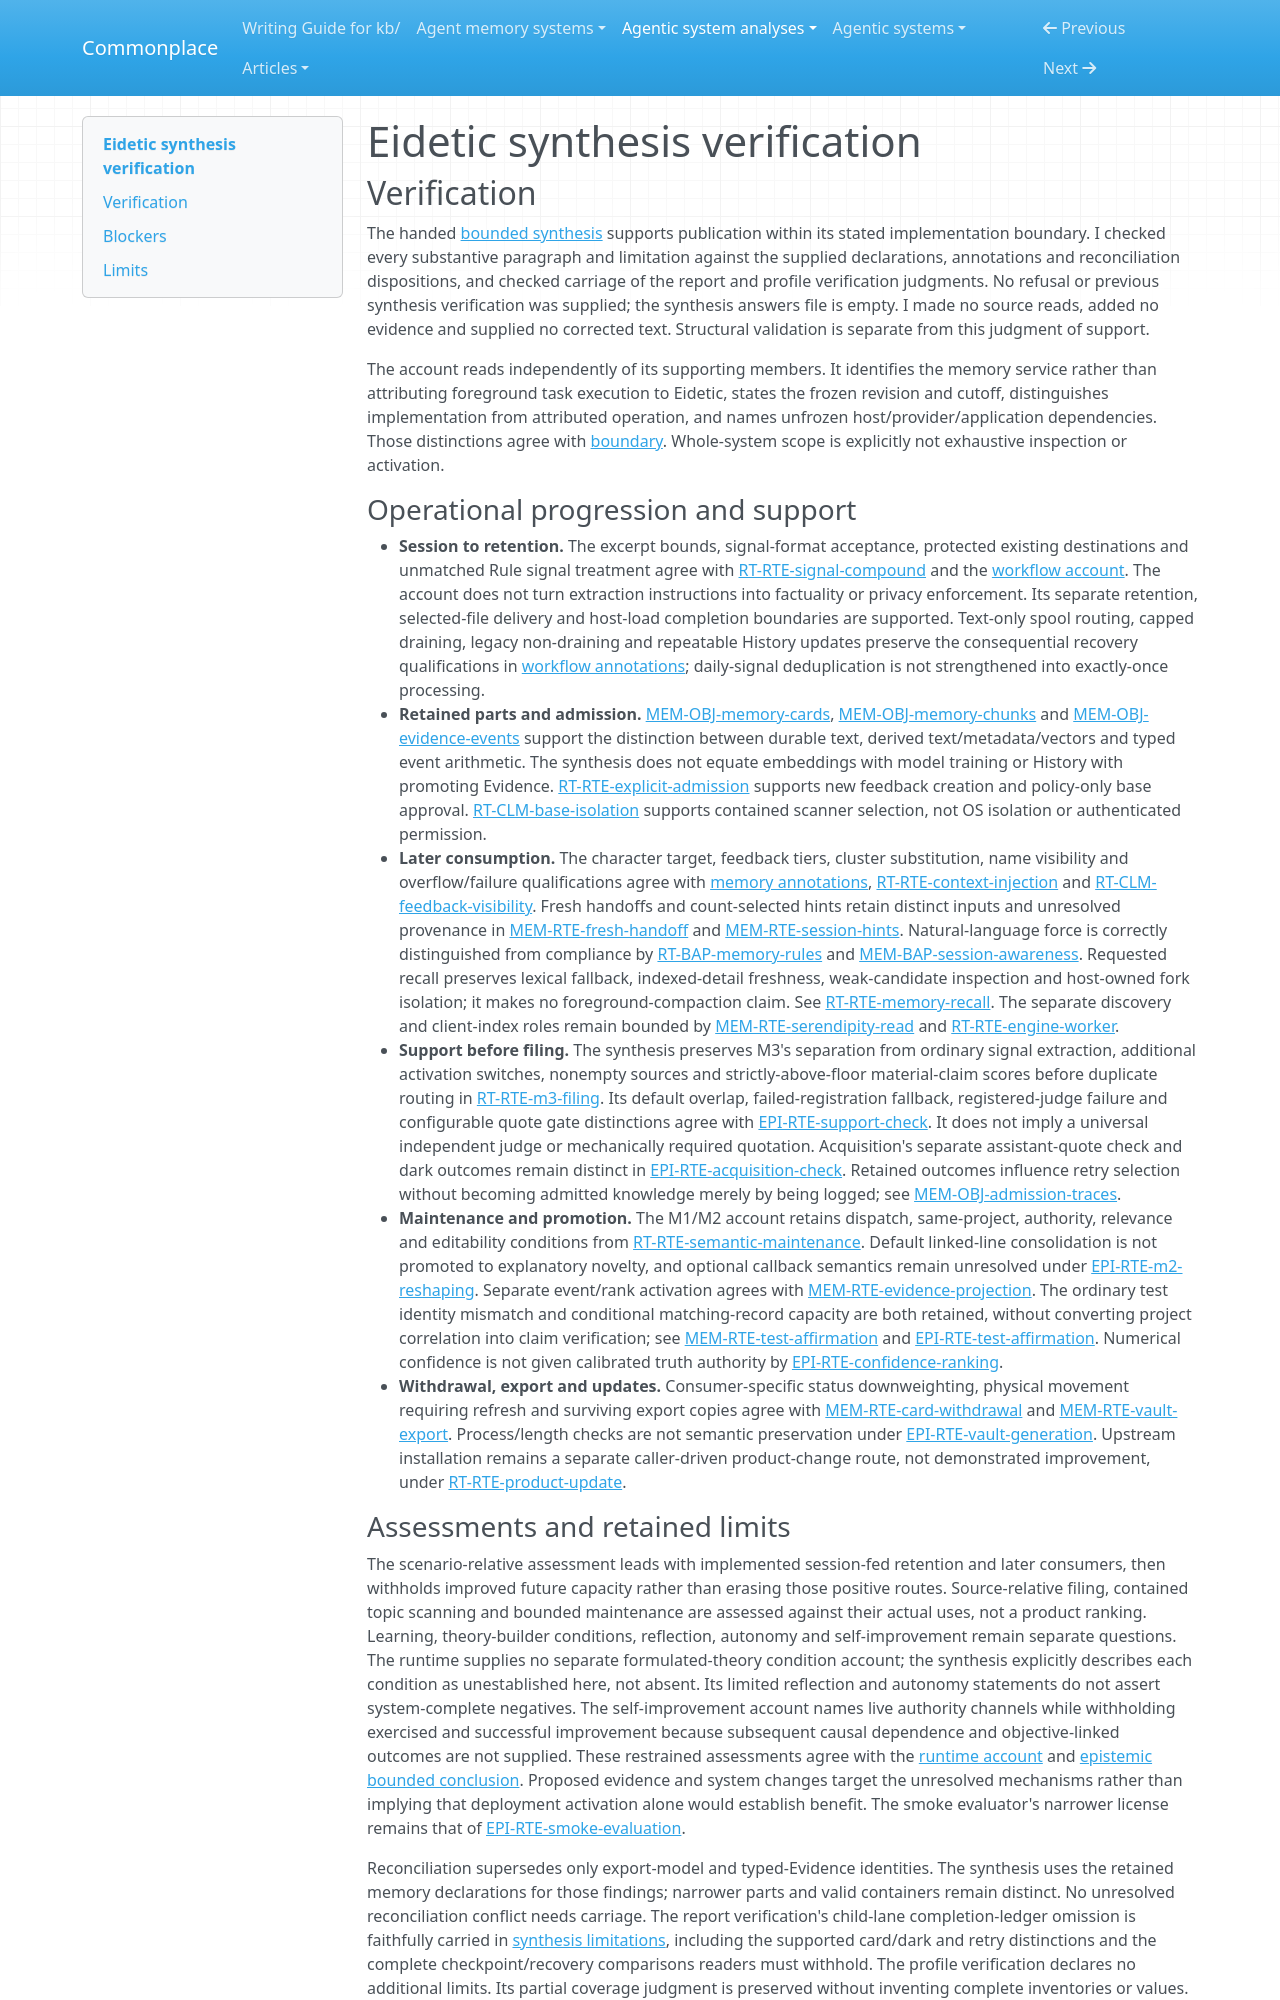

repository: zby/commonplace · page: agentic-system-analyses/retained/larikoz--eidetic/synthesis-verification/index.html · generator: mkdocs

---
type: agentic-system-analyses/types/agentic-system-verification.md
description: "Independent verification of Eidetic's public synthesis and carried limitations at commit 67506b62fdd0944c243537c3cb10938f7343b6b2."
run-id: AAS-2026-10-14-eidetic-0e54f3c114b3-01
reviewed-boundary: "67506b62fdd0944c243537c3cb10938f7343b6b2"
---

# Eidetic synthesis verification

## Verification

The handed [bounded synthesis](synthesis.md#bounded-synthesis) supports publication within its stated implementation boundary. I checked every substantive paragraph and limitation against the supplied declarations, annotations and reconciliation dispositions, and checked carriage of the report and profile verification judgments. No refusal or previous synthesis verification was supplied; the synthesis answers file is empty. I made no source reads, added no evidence and supplied no corrected text. Structural validation is separate from this judgment of support.

The account reads independently of its supporting members. It identifies the memory service rather than attributing foreground task execution to Eidetic, states the frozen revision and cutoff, distinguishes implementation from attributed operation, and names unfrozen host/provider/application dependencies. Those distinctions agree with [boundary](boundary.md#boundary-and-evidence). Whole-system scope is explicitly not exhaustive inspection or activation.

### Operational progression and support

- **Session to retention.** The excerpt bounds, signal-format acceptance, protected existing destinations and unmatched Rule signal treatment agree with [RT-RTE-signal-compound](runtime.md#rt-rte-signal-compound) and the [workflow account](workflow.md#workflow-account). The account does not turn extraction instructions into factuality or privacy enforcement. Its separate retention, selected-file delivery and host-load completion boundaries are supported. Text-only spool routing, capped draining, legacy non-draining and repeatable History updates preserve the consequential recovery qualifications in [workflow annotations](workflow.md#annotations); daily-signal deduplication is not strengthened into exactly-once processing.
- **Retained parts and admission.** [MEM-OBJ-memory-cards](memory.md#mem-obj-memory-cards), [MEM-OBJ-memory-chunks](memory.md#mem-obj-memory-chunks) and [MEM-OBJ-evidence-events](memory.md#mem-obj-evidence-events) support the distinction between durable text, derived text/metadata/vectors and typed event arithmetic. The synthesis does not equate embeddings with model training or History with promoting Evidence. [RT-RTE-explicit-admission](runtime.md#rt-rte-explicit-admission) supports new feedback creation and policy-only base approval. [RT-CLM-base-isolation](runtime.md#rt-clm-base-isolation) supports contained scanner selection, not OS isolation or authenticated permission.
- **Later consumption.** The character target, feedback tiers, cluster substitution, name visibility and overflow/failure qualifications agree with [memory annotations](memory.md#annotations), [RT-RTE-context-injection](runtime.md#rt-rte-context-injection) and [RT-CLM-feedback-visibility](runtime.md#rt-clm-feedback-visibility). Fresh handoffs and count-selected hints retain distinct inputs and unresolved provenance in [MEM-RTE-fresh-handoff](memory.md#mem-rte-fresh-handoff) and [MEM-RTE-session-hints](memory.md#mem-rte-session-hints). Natural-language force is correctly distinguished from compliance by [RT-BAP-memory-rules](runtime.md#rt-bap-memory-rules) and [MEM-BAP-session-awareness](memory.md#mem-bap-session-awareness). Requested recall preserves lexical fallback, indexed-detail freshness, weak-candidate inspection and host-owned fork isolation; it makes no foreground-compaction claim. See [RT-RTE-memory-recall](runtime.md#rt-rte-memory-recall). The separate discovery and client-index roles remain bounded by [MEM-RTE-serendipity-read](memory.md#mem-rte-serendipity-read) and [RT-RTE-engine-worker](runtime.md#rt-rte-engine-worker).
- **Support before filing.** The synthesis preserves M3's separation from ordinary signal extraction, additional activation switches, nonempty sources and strictly-above-floor material-claim scores before duplicate routing in [RT-RTE-m3-filing](runtime.md#rt-rte-m3-filing). Its default overlap, failed-registration fallback, registered-judge failure and configurable quote gate distinctions agree with [EPI-RTE-support-check](epistemic.md#epi-rte-support-check). It does not imply a universal independent judge or mechanically required quotation. Acquisition's separate assistant-quote check and dark outcomes remain distinct in [EPI-RTE-acquisition-check](epistemic.md#epi-rte-acquisition-check). Retained outcomes influence retry selection without becoming admitted knowledge merely by being logged; see [MEM-OBJ-admission-traces](memory.md#mem-obj-admission-traces).
- **Maintenance and promotion.** The M1/M2 account retains dispatch, same-project, authority, relevance and editability conditions from [RT-RTE-semantic-maintenance](runtime.md#rt-rte-semantic-maintenance). Default linked-line consolidation is not promoted to explanatory novelty, and optional callback semantics remain unresolved under [EPI-RTE-m2-reshaping](epistemic.md#epi-rte-m2-reshaping). Separate event/rank activation agrees with [MEM-RTE-evidence-projection](memory.md#mem-rte-evidence-projection). The ordinary test identity mismatch and conditional matching-record capacity are both retained, without converting project correlation into claim verification; see [MEM-RTE-test-affirmation](memory.md#mem-rte-test-affirmation) and [EPI-RTE-test-affirmation](epistemic.md#epi-rte-test-affirmation). Numerical confidence is not given calibrated truth authority by [EPI-RTE-confidence-ranking](epistemic.md#epi-rte-confidence-ranking).
- **Withdrawal, export and updates.** Consumer-specific status downweighting, physical movement requiring refresh and surviving export copies agree with [MEM-RTE-card-withdrawal](memory.md#mem-rte-card-withdrawal) and [MEM-RTE-vault-export](memory.md#mem-rte-vault-export). Process/length checks are not semantic preservation under [EPI-RTE-vault-generation](epistemic.md#epi-rte-vault-generation). Upstream installation remains a separate caller-driven product-change route, not demonstrated improvement, under [RT-RTE-product-update](runtime.md#rt-rte-product-update).
